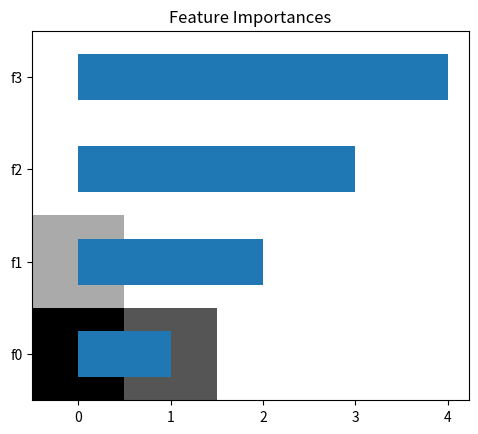

Write the Python code that produced this figure.
# coding: utf-8
from __future__ import print_function, division, unicode_literals, absolute_import
import numpy
import warnings
import sys
import matplotlib
import matplotlib.pyplot as plt

def plot_image(data, title=None, expand=False, show=True):
    with warnings.catch_warnings():
        warnings.simplefilter("ignore")
        try:
            arr = numpy.array(data, numpy.float64)

            shape = arr.shape
            if len(shape) > 1:
                
                img = (arr - arr.min()) / (arr.max() - arr.min())

                if len(shape) == 2:
                    plt.imshow(img, cmap='gray')
                elif len(shape) == 3:
                    if expand:
                        if shape[0] > shape[2]:
                            img = img.transpose(1, 2, 0)

                        img = img.reshape(1, -1, img.shape[2])
                        plt.imshow(img[0], cmap='gray')
                    else:
                        if shape[0] < shape[2]:
                            img = img.transpose(1, 2, 0)

                        if img.shape[2] <= 2:
                            plt.imshow(img[:, :, 0], cmap='gray')
                        else:
                            plt.imshow(img[:, :, :4])

                if title is not None:
                    plt.title(title)
                plt.grid(False)

                fig = plt.gcf()
                if show: plt.show()
                return fig
        except:
            print("plot_image error", file=sys.stderr)

    return plt


def plot_importance(
    feature_importances,
    max_num_features=100,
    title='Feature Importances',
    feature_names=None,
    show=True
):
    with warnings.catch_warnings():
        warnings.simplefilter("ignore")
        try:
            import pandas
            
            arr = numpy.array(feature_importances, numpy.float64).reshape(-1)

            if feature_names is None:
                feature_names = ['f'+str(i) for i in range(len(arr))]

            matplotlib.rc('font', **{'family': 'SimHei'})

            (pandas.Series(arr, index=feature_names)
                .nlargest(max_num_features).sort_values()
                .plot(kind='barh'))

            if title is not None:
                plt.title(title)

            fig = plt.gcf()
            if show: plt.show()
            return fig
        except:
            print("plot_importance error", file=sys.stderr)

    return plt


if __name__ == '__main__':
    plot_image([[1, 2], [3, 4]])
    plot_importance([[1, 2], [3, 4]])

    # plot_importance([[1, 2], [3, 4]]).savefig("test.png")

    # fig = plot_image([[1, 2], [3, 4]], show=False)
    # fig.savefig("test.png")
